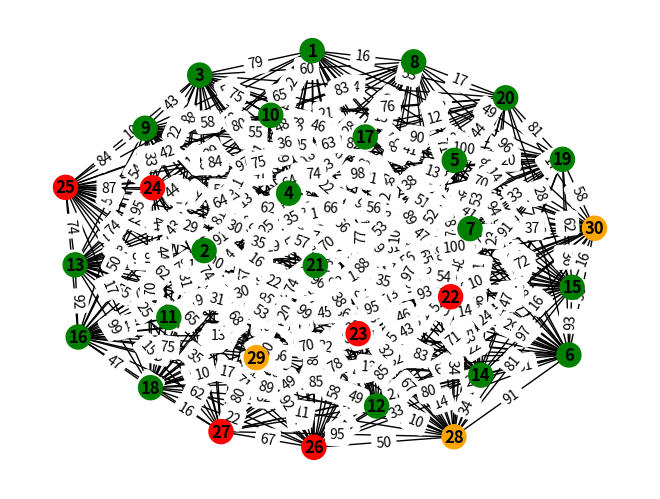
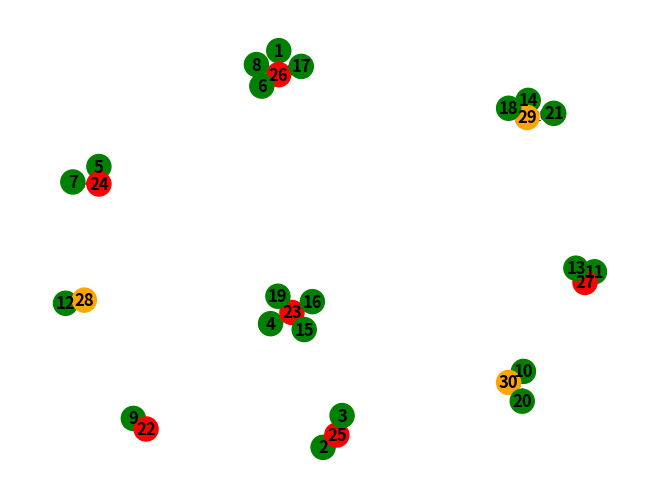
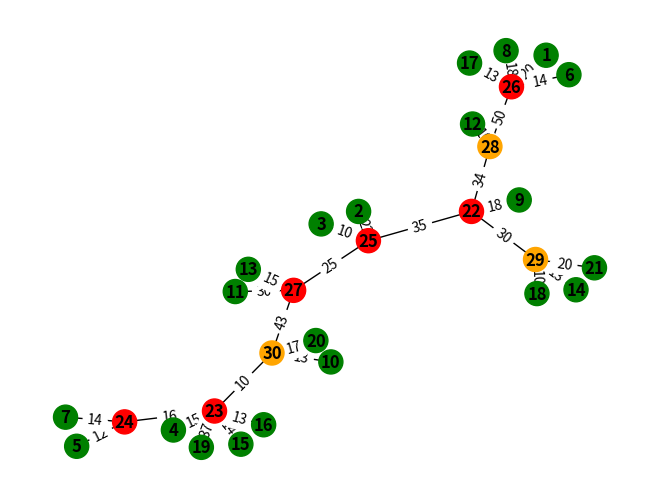
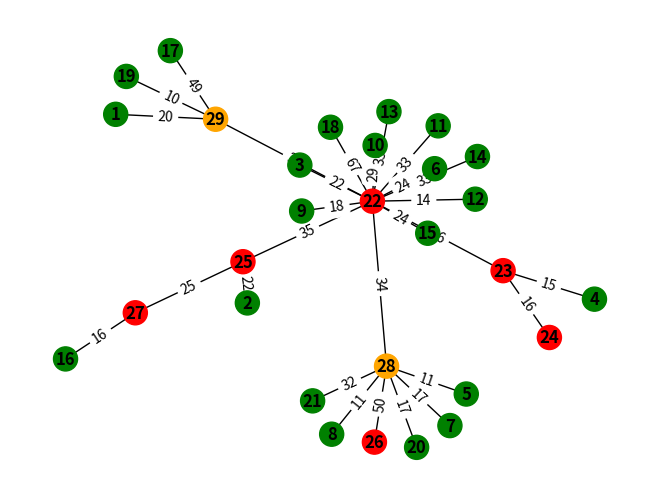

These figures' Python source, in order:
"""

03-04-2024

Vincenzo Bucaria

Università degli Studi di Messina


work in progress

update 10/04/2024


- aggiunto il sistema a punti anche per il collegamento tra power nodes
- risolto il problema per cui potevano essere generati dei loop o avere soluzioni con grafi non connessi
- sistemati i parametri per il sistema a punti dei nodi constrained

update 12/04/2024


- trovato un metodo migliore basato sull'algoritmo di Kruskal per la generazione della soluzione iniziale




update 16/04/2024


- aggiunto il concetto di capacity

"""

initial_average_latency = 0


from networkx.algorithms import approximation as ax
import networkx as nx
import matplotlib.pyplot as plt
from itertools import combinations
import random
from collections import Counter
from itertools import chain
import copy
import time
import os
import sys
import math



# _________________________ DEBUG SETTINGS ______________________________

debug = True
general_debug = True
save_graphs = True
show_graphs = True

# _______________________________________________________________________


def generate_initial_graph(constrained_nodes, mandatory_power_nodes, discretionary_power_nodes):
    #print("DEBUG: generazione grafo", constrained_nodes, mandatory_power_nodes, discretionary_power_nodes)

    #E' utile farsi restituire un grafo dove i nodi constrained non sono direttamente connessi tra loro
    capacity_vector = [0.1, 0.2, 0.3, 0.4, 0.5, 0.6, 0.7, 0.8, 0.9]
    G = nx.Graph()
    G_edit = nx.Graph()
    all_nodes=[]

    if (constrained_nodes is not None) and (mandatory_power_nodes is not None) and (discretionary_power_nodes is not None):
        G.add_nodes_from(constrained_nodes, node_type='constrained', links=0)
        G.add_nodes_from(mandatory_power_nodes, node_type='power_mandatory', links=0)
        G.add_nodes_from(discretionary_power_nodes, node_type='power_discretionary', links=0)
        G_edit.add_nodes_from(constrained_nodes, node_type='constrained', links=0 )
        G_edit.add_nodes_from(mandatory_power_nodes, node_type='power_mandatory',links=0)
        G_edit.add_nodes_from(discretionary_power_nodes, node_type='power_discretionary', links=0)
        all_nodes = list(constrained_nodes) + list(mandatory_power_nodes) + list(discretionary_power_nodes)
    elif (constrained_nodes is not None) and (mandatory_power_nodes is not None):
        G.add_nodes_from(constrained_nodes, node_type='weak')
        G.add_nodes_from(mandatory_power_nodes, node_type='power_mandatory')
        all_nodes = list(constrained_nodes) + list(mandatory_power_nodes)
    elif (constrained_nodes is not None) and (discretionary_power_nodes is not  None):
        G.add_nodes_from(constrained_nodes, node_type='weak')
        G.add_nodes_from(discretionary_power_nodes, node_type='power_discretionary')
        all_nodes = list(constrained_nodes) + list(discretionary_power_nodes)

    elif discretionary_power_nodes is not None:
        G.add_nodes_from(discretionary_power_nodes, node_type='power_discretionary')
        all_nodes = list(discretionary_power_nodes)
    else:
        print("\tnot a possible case")

    for i in all_nodes:

        if G_edit.nodes[i]["node_type"] == "constrained":
            capacity = 1
        else:
            capacity = random.choice(capacity_vector)
        G_edit.nodes[i]["capacity"] = capacity
        G.nodes[i]["capacity"] = capacity

        for j in all_nodes:
            if i != j and not G.has_edge(i, j):
                type_of_node_i = G_edit.nodes[i]["node_type"]
                type_of_node_j = G_edit.nodes[j]["node_type"]
                # Assign a random weight between 10 and 80 (ms) (you can customize the range)
                weight = random.randint(10, 100)
                G.add_edge(i, j, latency=weight)
                G.nodes[i]["links"] = G.nodes[i]["links"]+1
                G.nodes[j]["links"] = G.nodes[j]["links"]+1

                if (type_of_node_i == "constrained") and (type_of_node_j == "constrained"):
                    pass
                else:
                    G_edit.add_edge(i, j, latency=weight)
                    G_edit.nodes[i]["links"] = G_edit.nodes[i]["links"]+1
                    G_edit.nodes[j]["links"] = G_edit.nodes[j]["links"]+1

    return G, G_edit

def draw_graph(G):
    plt.clf()
    global count_picture

    #print("\tnodes_", G.nodes(), " edges:", G.edges)
    pos = nx.spring_layout(G)
    node_colors = {'constrained': 'green', 'power_mandatory': 'red', 'power_discretionary': 'orange'}
    colors = [node_colors[data['node_type']] for _, data in G.nodes(data=True)]
    edge_labels = {(i, j): G[i][j]['latency'] for i, j in G.edges()}

    nx.draw(G, pos, with_labels=True, node_color=colors, font_weight='bold')
    nx.draw_networkx_edge_labels(G, pos, edge_labels=edge_labels)
    plt.show()

def connect_constrained_nodes(graph, solution_graph, power_nodes, constrained_nodes):



        for constrained_node in constrained_nodes:

            minimum_latency = 10000 #as like as infinite
            best_power_node_score = 0

            for power_node in power_nodes:

                edge_latency = graph[constrained_node][power_node]["latency"]



                if(edge_latency<minimum_latency):


                    best_power_node = power_node
                    minimum_latency = edge_latency
                    type_of_power_node = graph.nodes[best_power_node]["node_type"]


            solution_graph.add_node(constrained_node, node_type="constrained", capacity=1, links=1)

            if(best_power_node not in solution_graph.nodes()):

                solution_graph.add_node(best_power_node, node_type=type_of_power_node, capacity=graph.nodes[best_power_node]["capacity"], links=0)

            solution_graph.nodes[best_power_node]["links"] = solution_graph.nodes[best_power_node]["links"] + 1
            solution_graph.add_edge(constrained_node, best_power_node, latency=minimum_latency)
            solution_graph.nodes[constrained_node]["power_node"] = best_power_node

        return solution_graph

def connect_power_nodes(graph, initial_solution_graph, power_nodes):
        processed_nodes = list()
        edges_list = list()
        sorted_edges_list = list()
        for first_power_node in power_nodes:
            for second_power_node in power_nodes:

                if first_power_node!=second_power_node:
                    if second_power_node not in processed_nodes:
                        edge_latency = graph[first_power_node][second_power_node]["latency"]
                        edges_list.append((first_power_node, second_power_node, edge_latency))
            processed_nodes.append(first_power_node)


        #1:B: ordinare la lista


        edges_list.sort(key=lambda a: a[2])

        #print(edges_list)


        for edges in edges_list:

            first_power_node = edges[0]
            second_power_node = edges[1]
            edge_latency = edges[2]

            if first_power_node not in initial_solution_graph.nodes():
                type_of_power_node = graph.nodes[first_power_node]["node_type"]
                initial_solution_graph.add_node(first_power_node, node_type=type_of_power_node, capacity=graph.nodes[first_power_node]["capacity"], links=0)
            if second_power_node not in initial_solution_graph.nodes():
                type_of_power_node = graph.nodes[second_power_node]["node_type"]
                initial_solution_graph.add_node(second_power_node, node_type=type_of_power_node, capacity=graph.nodes[second_power_node]["capacity"], links=0)

            initial_solution_graph.add_edge(first_power_node, second_power_node, latency=edge_latency)

            cycles = list(nx.simple_cycles(initial_solution_graph))
            #print(cycles)
            if(len(cycles)>0):
                initial_solution_graph.remove_edge(first_power_node, second_power_node)
            else:
                initial_solution_graph.nodes[first_power_node]["links"] = initial_solution_graph.nodes[first_power_node]["links"]+1
                initial_solution_graph.nodes[second_power_node]["links"] = initial_solution_graph.nodes[second_power_node]["links"]+1

                if first_power_node<second_power_node:
                   sorted_edges_list.append((first_power_node, second_power_node))
                else:
                   sorted_edges_list.append((second_power_node, first_power_node))



        return initial_solution_graph, sorted_edges_list

def generate_initial_solution(graph, constrained_nodes, power_nodes):

    initial_solution_graph = nx.Graph()

    initial_solution_graph = connect_constrained_nodes(graph, initial_solution_graph, power_nodes, constrained_nodes)
    draw_graph(initial_solution_graph)
    initial_solution_graph, power_nodes_edges = connect_power_nodes(graph, initial_solution_graph, power_nodes)

    return initial_solution_graph, power_nodes_edges


def calculate_aoc(graph):

    nodes_info = graph.nodes.data()
    cost = 0




    for node in graph.nodes():
        quantity_of_links = len(list(graph.neighbors(node)))
        cost = cost + quantity_of_links*graph.nodes[node]["capacity"]



    aoc = 2*(cost/len(nodes_info))

    return aoc

def calculate_acc(graph):
    average_latency = nx.average_shortest_path_length(graph, weight="latency")




    if(debug):
        print("average latency: ", average_latency)

    #calcolo della latenza massima

    max_latency = 1

    acc = (average_latency/max_latency)/50



    return acc



def eliminate_discretionary_power_node(network_graph, graph, power_nodes, discretionary_power_nodes, power_nodes_edges, eliminated_discretionary_power_nodes):

    power_nodes_copy = power_nodes
    discretionary_power_nodes_copy = discretionary_power_nodes
    power_nodes_edges_copy = power_nodes_edges
    eliminated_discretionary_power_nodes_copy = eliminated_discretionary_power_nodes

    if(len(discretionary_power_nodes)>0):
        selected_discretionary_power_node = random.choice(discretionary_power_nodes)
    else:
        return graph, power_nodes, discretionary_power_nodes, power_nodes_edges, eliminated_discretionary_power_nodes

    if debug:
        print("randomly selected discretionary power node ", selected_discretionary_power_node)
        print("other discretionary: ", discretionary_power_nodes)
        print("other power: ", power_nodes)

    #print(list(graph.neighbors(selected_discretionary_power_node)))

    #Se il discretionary power node non ha foglie ed è connesso al più ad un solo power node (discretionary o mandatory)
    #è possibile eliminarlo in maniera semplice (o forse converrebbe non eliminarlo).


    linked_power_nodes = list()
    linked_constrained_nodes = list()
    neighbors = list(graph.neighbors(selected_discretionary_power_node))

    for neighbor in neighbors:
        type_of_node = graph.nodes[neighbor]["node_type"]
        graph.nodes[neighbor]["links"]=graph.nodes[neighbor]["links"]-1
        if(type_of_node == "constrained"):
            linked_constrained_nodes.append(neighbor)
        else:
            linked_power_nodes.append(neighbor)


    quantity_of_constrained_nodes = len(linked_constrained_nodes)
    quantity_of_power_nodes = len(linked_power_nodes)


    if quantity_of_power_nodes < 1 and quantity_of_constrained_nodes < 1:
        return
        #Non ha senso eliminare un nodo foglia, potrebbe essere utile in un'iterazione successiva


    for power_node in power_nodes:
        graph.nodes[power_node]["links"] = 0
    for discretionary_node in discretionary_power_nodes:
        graph.nodes[discretionary_node]["links"] = 0
    graph.remove_edges_from(power_nodes_edges)
    graph.nodes[selected_discretionary_power_node]["links"] = 0
    graph.remove_node(selected_discretionary_power_node)
    power_nodes_copy.remove(selected_discretionary_power_node)
    eliminated_discretionary_power_nodes_copy.append(selected_discretionary_power_node)
    discretionary_power_nodes_copy.remove(selected_discretionary_power_node)
    graph = connect_constrained_nodes(network_graph, graph, power_nodes, linked_constrained_nodes)
    graph, power_nodes_edges_copy = connect_power_nodes(network_graph, graph, power_nodes)



    return graph, power_nodes_copy, discretionary_power_nodes_copy, power_nodes_edges_copy, eliminated_discretionary_power_nodes_copy



    #I nodi constrained connessi al power node devono essere spostati su un altro power node. Scelgo di collegarli al power node più vicino

def change_reference_power_node(network_graph, graph, power_nodes, power_nodes_edges, discretionary_power_nodes, eliminated_discretionary_power_nodes, constrained_nodes):

    #Estraggo randomicamente la quantità di nodi constrained da sollecitare
    #number_of_constrained_nodes_to_edit = int(random.randint(1, len(constrained_nodes)))
    number_of_constrained_nodes_to_edit = 2
    if debug:
        print("number of constrained nodes to edit: ", number_of_constrained_nodes_to_edit)


    #Seleziono randomicamente i nodi constrained da sollecitare e li metto in una lista
    constrained_nodes_to_edit = list()
    selected_constrained = 0
    while selected_constrained < number_of_constrained_nodes_to_edit:

        constrained_node = random.choice(constrained_nodes)
        if(constrained_node not in constrained_nodes_to_edit):
            constrained_nodes_to_edit.append(constrained_node)
            selected_constrained=selected_constrained+1

    #collego randomicamente ogni constrained node a un nuovo power node
    #print("constraineds to edit: ", constrained_nodes_to_edit)
    for constrained in constrained_nodes_to_edit:
        previous_power_node = graph.nodes[constrained]["power_node"]
        graph.remove_edge(constrained, previous_power_node)
        graph.nodes[previous_power_node]["links"] = graph.nodes[previous_power_node]["links"] - 1
        choice = random.randrange(2)
        if(choice == 0 and len(eliminated_discretionary_power_nodes)>0):
            #print("adding discretionary")
            random_power_node = random.choice(eliminated_discretionary_power_nodes)
            eliminated_discretionary_power_nodes.remove(random_power_node)
            power_nodes.append(random_power_node)
            discretionary_power_nodes.append(random_power_node)
            graph, power_nodes_edges = connect_power_nodes(network_graph, graph, power_nodes)
        else:
            random_power_node = random.choice(power_nodes)
        edge_latency = network_graph[constrained_node][random_power_node]["latency"]
        graph.add_edge(constrained, random_power_node, latency=edge_latency)
        graph.nodes[random_power_node]["links"] = graph.nodes[random_power_node]["links"] +1
        graph.nodes[constrained]["power_node"] = random_power_node
        if(debug):
            #print("constrained ", constrained, "was previously connected to power node", previous_power_node, "now is connected to ", random_power_node)
            pass




    return graph, power_nodes, power_nodes_edges, discretionary_power_nodes, eliminated_discretionary_power_nodes

def simulated_annealing(network_graph, initial_solution_graph, constrained_nodes, power_nodes, discretionary_power_nodes, power_nodes_edges, initial_temperature=100, minimum_temperature=0.0001, k=1):


    sa_solution_graph = initial_solution_graph
    temporary_graph = initial_solution_graph
    temperature = initial_temperature
    temp_eliminated_discretionary_power_nodes = []
    eliminated_discretionary_power_nodes = []
    solution_energy = calculate_acc(sa_solution_graph)+calculate_aoc(sa_solution_graph)
    if(debug):
        print("Initial energy: ", solution_energy)
    temp_power_nodes_edges = power_nodes_edges
    temp_power_nodes = power_nodes
    temp_discretionary_power_nodes = discretionary_power_nodes
    number_of_accepted_worst_solutions = 0
    number_of_better_solutions = 0
    number_of_discarded_worst_solutions = 0
    number_of_iterations = 0
    while(temperature > minimum_temperature):
        number_of_iterations = number_of_iterations+1

        sa_solution_graph_copy = copy.deepcopy(sa_solution_graph)
        power_nodes_copy = power_nodes[:]
        power_nodes_edges_copy = power_nodes_edges[:]
        discretionary_power_nodes_copy = discretionary_power_nodes[:]
        eliminated_discretionary_power_nodes_copy = eliminated_discretionary_power_nodes[:]


        move = random.randrange(2)

        if(move == 0):
            temporary_graph, temp_power_nodes, temp_discretionary_power_nodes, temp_power_nodes_edges, temp_eliminated_discretionary_power_nodes = eliminate_discretionary_power_node(network_graph, sa_solution_graph_copy, power_nodes_copy, discretionary_power_nodes_copy, power_nodes_edges_copy, eliminated_discretionary_power_nodes_copy)
        elif(move == 1):
            temporary_graph, temp_power_nodes, temp_power_nodes_edges, temp_discretionary_power_nodes, temp_eliminated_discretionary_power_nodes = change_reference_power_node(network_graph, sa_solution_graph_copy, power_nodes_copy, power_nodes_edges_copy, discretionary_power_nodes_copy, eliminated_discretionary_power_nodes_copy, constrained_nodes)
        iteration_energy = calculate_acc(temporary_graph)+calculate_aoc(temporary_graph)




        if(debug):
            print("iteration energy", iteration_energy, "best energy ", solution_energy)



        delta_energy = iteration_energy-solution_energy

        if(1):
            print("delta energy: ", delta_energy)
        if(delta_energy < 0):
            number_of_better_solutions = number_of_better_solutions+1
            sa_solution_graph = temporary_graph
            solution_energy = iteration_energy
            if(debug):
                print("DEBUG: negative delta energy")
            power_nodes_edges = temp_power_nodes_edges
            power_nodes = temp_power_nodes
            discretionary_power_nodes = temp_discretionary_power_nodes
            eliminated_discretionary_power_nodes = temp_eliminated_discretionary_power_nodes
        else:

            print("delta energy: ", delta_energy)
            random_factor = random.random()
            if(debug):
                print("DEBUG: positive delta energy, random factor", random_factor, "ae: ", math.exp((k*-delta_energy)/(temperature)))
                print("temperature: ", temperature)
            if random_factor<math.exp((k*-delta_energy)/(temperature)):
                if(debug):
                    print("randomly accepted new solution, ", random_factor, "<",math.exp((k*-delta_energy)/(temperature)))
                if(delta_energy != 0):
                    number_of_accepted_worst_solutions = number_of_accepted_worst_solutions+1
                sa_solution_graph = temporary_graph
                solution_energy = iteration_energy
                power_nodes_edges = temp_power_nodes_edges
                power_nodes = temp_power_nodes
                discretionary_power_nodes = temp_discretionary_power_nodes
                eliminated_discretionary_power_nodes = temp_eliminated_discretionary_power_nodes
            else:
                number_of_discarded_worst_solutions = number_of_discarded_worst_solutions + 1
                #print("debug qui", final_cost)
        temperature = temperature*0.99
    final_cost = calculate_acc(sa_solution_graph)+calculate_aoc(sa_solution_graph)
    print("ended sa, cost:", final_cost, "number of better solutions ", number_of_better_solutions, "number of accepted worst solutions ", number_of_accepted_worst_solutions, "number of discarded worst solutions: ", number_of_discarded_worst_solutions, "number of iterations: ", number_of_iterations)
    return sa_solution_graph



# ___________________ simulated annealing parameters ____________________________


initial_T = 120 #to be defined

max_iterations_number = 100 #to be defined ...

# ... work in progress

# ______________________________________________________________________________




# _____________________ editable network parameters  ____________________________


total_nodes_quantity = 30 #Total quantity of nodes composing the graph. At the moment for test purpose let this quantity be 10
constrained_nodes_quantity = int(0.7*total_nodes_quantity)      #Total quantity of constrained nodes, all of them must be connected in the graph with just 1 arc for node.
mandatory_power_nodes_quantity = int(0.2*(total_nodes_quantity))   #Quantity of mandatory nodes: that is, they must be included in the graph and each of them can have more then 1 arc.
discretionary_power_nodes_quantity = total_nodes_quantity-constrained_nodes_quantity-mandatory_power_nodes_quantity #Quantity of power nodes that can be used for getting a better spanning tree but are not mandatory


print("\n \n__________ Network parameters ___________ \n")
print("total number of nodes: ", total_nodes_quantity, "\ntotal number of constrained nodes: ", constrained_nodes_quantity, "\ntotal number of power nodes: ", mandatory_power_nodes_quantity, "(mandatory)", discretionary_power_nodes_quantity, "(discretionary)")
print("___________________________________________\n \n")

# _______________________________________________________________________________




# The first thing i can do is the random generation of the graph including all type of nodes (discretionary power nodes are included).


constrained_nodes = range(1, constrained_nodes_quantity+1)
power_nodes = list(range(constrained_nodes_quantity+1, constrained_nodes_quantity+mandatory_power_nodes_quantity+discretionary_power_nodes_quantity+1))
mandatory_power_nodes = list(range(constrained_nodes_quantity+1, constrained_nodes_quantity+mandatory_power_nodes_quantity+1))
discretionary_power_nodes = list(range(constrained_nodes_quantity+mandatory_power_nodes_quantity+1, total_nodes_quantity+1))

print(constrained_nodes)
print(mandatory_power_nodes)
print(discretionary_power_nodes)



network_graph, edited_network_graph = generate_initial_graph(constrained_nodes, mandatory_power_nodes, discretionary_power_nodes)
draw_graph(network_graph)
#draw_graph(edited_network_graph)
initial_solution_graph, power_nodes_edges = generate_initial_solution(edited_network_graph, constrained_nodes, power_nodes)
initial_solution = initial_solution_graph
draw_graph(initial_solution_graph)
initial_cost = calculate_acc(initial_solution_graph)+calculate_aoc(initial_solution_graph)
initial_acc = calculate_acc(initial_solution_graph)
initial_aoc = calculate_aoc(initial_solution_graph)
initial_average_latency = nx.average_shortest_path_length(initial_solution, weight="latency")
"""
second_solution_graph, power_nodes_edges = eliminate_discretionary_power_node(network_graph, initial_solution_graph, power_nodes, discretionary_power_nodes, power_nodes_edges)
draw_graph(second_solution_graph)

print("ACC of second solution:", calculate_acc(second_solution_graph), "AOC: ", calculate_aoc(second_solution_graph))
third_solution_graph = change_reference_power_node(network_graph, initial_solution_graph, power_nodes, constrained_nodes)
print("ACC of third solution:", calculate_acc(third_solution_graph), "AOC: ", calculate_aoc(third_solution_graph))
draw_graph(third_solution_graph)
"""
simulated_annealing_solution = simulated_annealing(network_graph, initial_solution_graph, constrained_nodes, power_nodes, discretionary_power_nodes, power_nodes_edges, k=12*total_nodes_quantity)
print("initial cost", initial_cost, "initial average latency: ", initial_average_latency)
print("initial acc: ", initial_acc )
print("initial aoc", initial_aoc)
average_latency = nx.average_shortest_path_length(simulated_annealing_solution, weight="latency")
print("cost of sa solution:", calculate_acc(simulated_annealing_solution)+calculate_aoc(simulated_annealing_solution), "average latency: ", average_latency)
print("acc: ", calculate_acc(simulated_annealing_solution))
print("aoc: ", calculate_aoc(simulated_annealing_solution))

draw_graph(simulated_annealing_solution)
